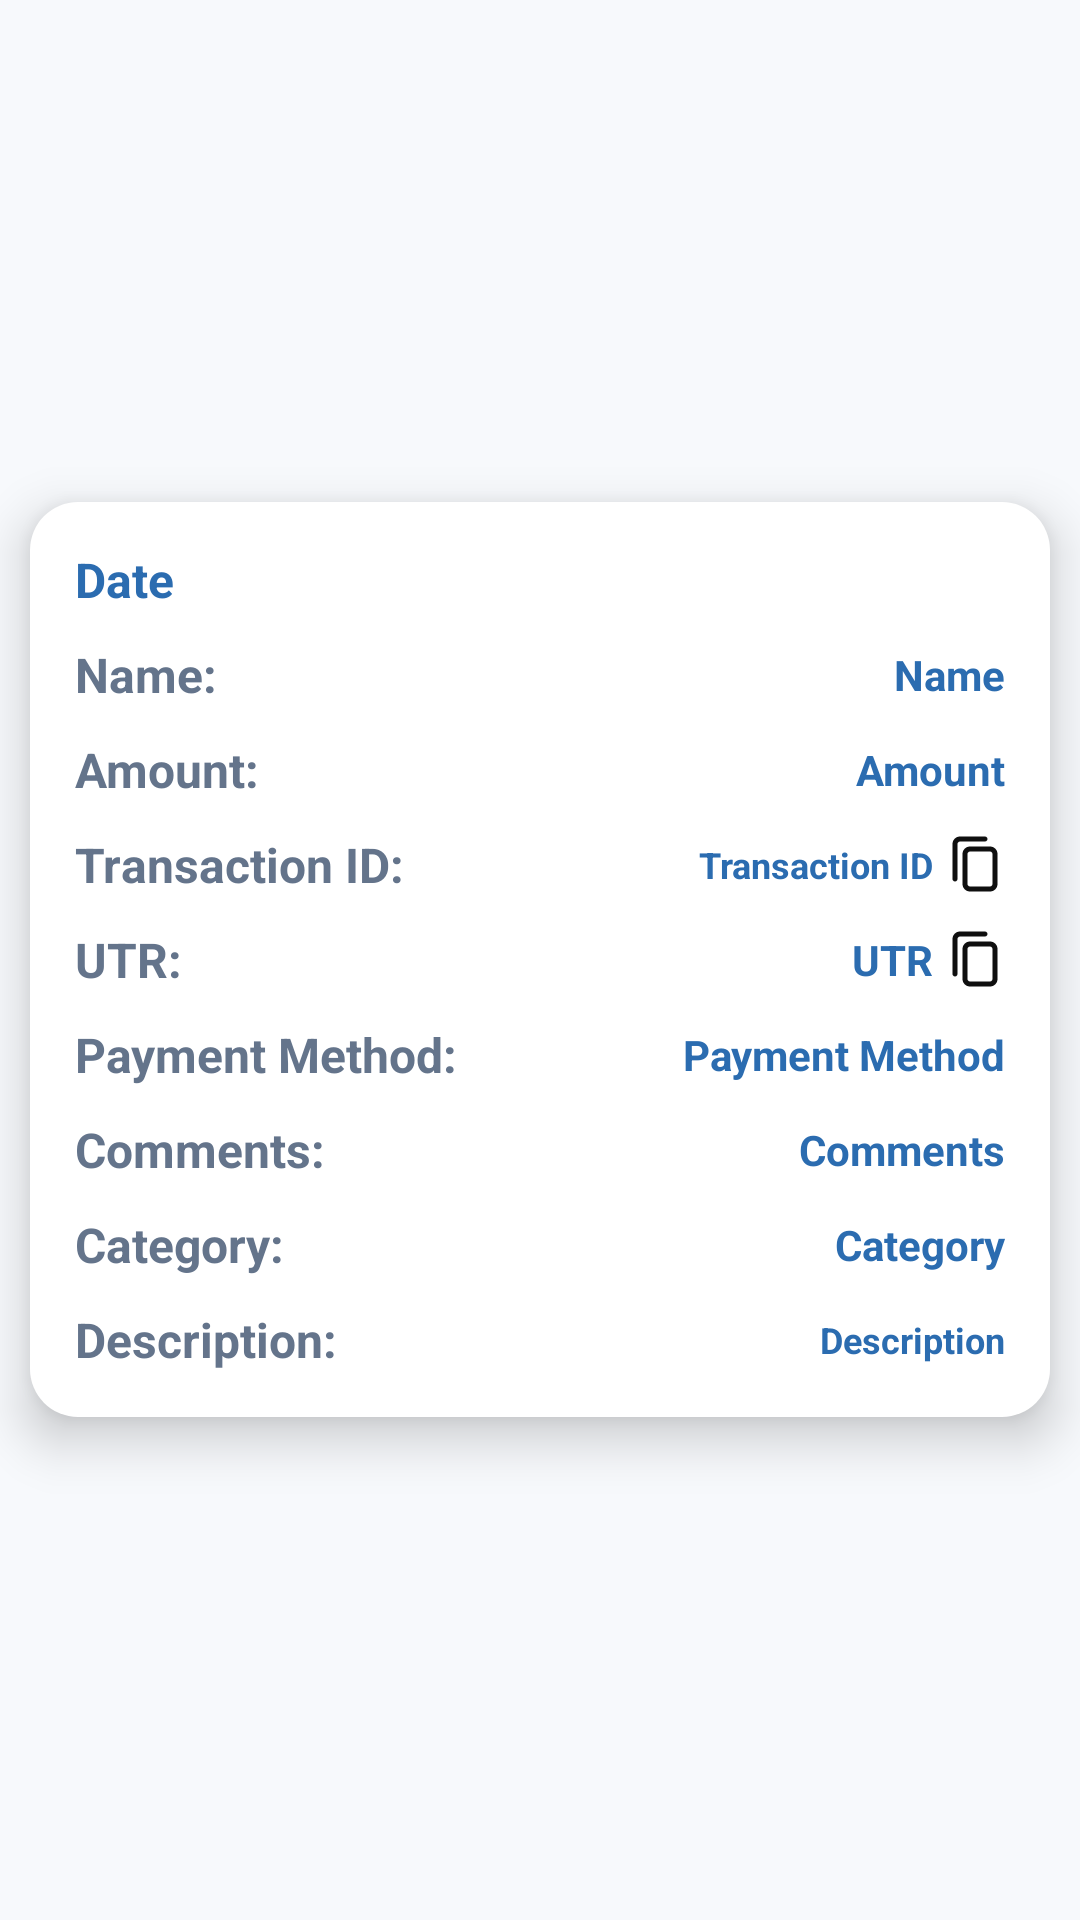

Write the Android layout XML for this screen, with the resource values it uses.
<!-- AndroidManifest.xml: application theme Theme.BalanceX -->
<!-- res/layout/popup_transaction_details.xml -->
<?xml version="1.0" encoding="utf-8"?>
<LinearLayout xmlns:android="http://schemas.android.com/apk/res/android"
    android:layout_width="match_parent"
    android:layout_height="match_parent"
    android:clipChildren="false"
    android:clipToPadding="false"
    android:orientation="vertical"
    android:gravity="center">
    <LinearLayout
        android:layout_width="match_parent"
        android:layout_height="wrap_content"
        android:orientation="vertical"
        android:layout_gravity="center"
        android:padding="10dp"
        android:background="@drawable/rounded_rectangle"
        android:layout_margin="10dp"
        android:elevation="10dp">
        <LinearLayout
            android:layout_width="match_parent"
            android:layout_height="wrap_content"
            android:orientation="horizontal"
            android:gravity="center"
            android:padding="5dp">
            <TextView
                android:id="@+id/detailDate"
                android:layout_width="wrap_content"
                android:layout_height="wrap_content"
                android:background="@android:color/transparent"
                android:text="Date"
                android:textColor="@color/color_accent"
                android:textSize="16sp"
                android:textStyle="bold"
                android:layout_weight="1"/>
            <ImageView
                android:id="@+id/closeButton"
                android:layout_width="wrap_content"
                android:layout_height="wrap_content"
                android:src="@drawable/ic_close_circle" />
        </LinearLayout>
        <LinearLayout
            android:layout_width="match_parent"
            android:layout_height="wrap_content"
            android:orientation="horizontal"
            android:gravity="center"
            android:padding="5dp">
            <TextView
                android:layout_width="wrap_content"
                android:layout_height="wrap_content"
                android:background="@android:color/transparent"
                android:text="Name: "
                android:textSize="16sp"
                android:textStyle="bold"
                android:layout_weight="1"
                android:textColor="@color/text_secondary"
                android:gravity="start"/>
            <TextView
                android:id="@+id/detailReceiver"
                android:layout_width="wrap_content"
                android:layout_height="wrap_content"
                android:text="Name"
                android:textColor="@color/color_accent"
                android:layout_weight="1"
                android:gravity="end"
                android:textStyle="bold"/>
        </LinearLayout>
        <LinearLayout
            android:layout_width="match_parent"
            android:layout_height="wrap_content"
            android:orientation="horizontal"
            android:gravity="center"
            android:padding="5dp">
            <TextView
                android:layout_width="wrap_content"
                android:layout_height="wrap_content"
                android:background="@android:color/transparent"
                android:text="Amount: "
                android:textSize="16sp"
                android:textStyle="bold"
                android:layout_weight="1"
                android:textColor="@color/text_secondary"
                android:gravity="start"/>
            <TextView
                android:id="@+id/detailAmount"
                android:layout_width="wrap_content"
                android:layout_height="wrap_content"
                android:text="Amount"
                android:textColor="@color/color_accent"
                android:layout_weight="1"
                android:gravity="end"
                android:textStyle="bold" />
        </LinearLayout>
        <LinearLayout
            android:layout_width="match_parent"
            android:layout_height="wrap_content"
            android:orientation="horizontal"
            android:gravity="center"
            android:padding="5dp">
            <TextView
                android:layout_width="wrap_content"
                android:layout_height="wrap_content"
                android:background="@android:color/transparent"
                android:text="Transaction ID: "
                android:textSize="16sp"
                android:textStyle="bold"
                android:layout_weight="1"
                android:textColor="@color/text_secondary"
                android:gravity="start"/>
            <TextView
                android:id="@+id/detailTransactionID"
                android:layout_width="wrap_content"
                android:layout_height="wrap_content"
                android:text="Transaction ID"
                android:textColor="@color/color_accent"
                android:layout_weight="1"
                android:gravity="end"
                android:textStyle="bold"
                android:textSize="12dp"/>
            <ImageView
                android:id="@+id/detailTransactionID_copy"
                android:layout_width="wrap_content"
                android:layout_height="wrap_content"
                android:src="@drawable/ic_copy"
                android:paddingLeft="4dp"/>
        </LinearLayout>
        <LinearLayout
            android:layout_width="match_parent"
            android:layout_height="wrap_content"
            android:orientation="horizontal"
            android:gravity="center"
            android:padding="5dp">
            <TextView
                android:layout_width="wrap_content"
                android:layout_height="wrap_content"
                android:background="@android:color/transparent"
                android:text="UTR: "
                android:textSize="16sp"
                android:textStyle="bold"
                android:layout_weight="1"
                android:textColor="@color/text_secondary"
                android:gravity="start"/>
            <TextView
                android:id="@+id/detailUTR"
                android:layout_width="wrap_content"
                android:layout_height="wrap_content"
                android:text="UTR"
                android:textColor="@color/color_accent"
                android:layout_weight="1"
                android:gravity="end"
                android:textStyle="bold" />
            <ImageView
                android:id="@+id/detailUTR_copy"
                android:layout_width="wrap_content"
                android:layout_height="wrap_content"
                android:src="@drawable/ic_copy"
                android:paddingLeft="4dp"/>
        </LinearLayout>

        <LinearLayout
            android:layout_width="match_parent"
            android:layout_height="wrap_content"
            android:orientation="horizontal"
            android:gravity="center"
            android:padding="5dp">
            <TextView
                android:layout_width="wrap_content"
                android:layout_height="wrap_content"
                android:background="@android:color/transparent"
                android:text="Payment Method: "
                android:textSize="16sp"
                android:textStyle="bold"
                android:layout_weight="1"
                android:textColor="@color/text_secondary"
                android:gravity="start"/>
            <TextView
                android:id="@+id/detailPaymentMethod"
                android:layout_width="wrap_content"
                android:layout_height="wrap_content"
                android:text="Payment Method"
                android:textColor="@color/color_accent"
                android:layout_weight="1"
                android:gravity="end"
                android:textStyle="bold" />
        </LinearLayout>
        <LinearLayout
            android:layout_width="match_parent"
            android:layout_height="wrap_content"
            android:orientation="horizontal"
            android:gravity="center"
            android:padding="5dp">
            <TextView
                android:layout_width="wrap_content"
                android:layout_height="wrap_content"
                android:background="@android:color/transparent"
                android:text="Comments: "
                android:textSize="16sp"
                android:textStyle="bold"
                android:layout_weight="1"
                android:textColor="@color/text_secondary"
                android:gravity="start"/>
            <TextView
                android:id="@+id/detailComments"
                android:layout_width="wrap_content"
                android:layout_height="wrap_content"
                android:text="Comments"
                android:textColor="@color/color_accent"
                android:layout_weight="1"
                android:gravity="end"
                android:textStyle="bold" />
        </LinearLayout>
        <LinearLayout
            android:layout_width="match_parent"
            android:layout_height="wrap_content"
            android:orientation="horizontal"
            android:gravity="center"
            android:padding="5dp">
            <TextView
                android:layout_width="wrap_content"
                android:layout_height="wrap_content"
                android:background="@android:color/transparent"
                android:text="Category: "
                android:textSize="16sp"
                android:textStyle="bold"
                android:layout_weight="1"
                android:textColor="@color/text_secondary"
                android:gravity="start"/>
            <TextView
                android:id="@+id/detailCategory"
                android:layout_width="wrap_content"
                android:layout_height="wrap_content"
                android:text="Category"
                android:textColor="@color/color_accent"
                android:layout_weight="1"
                android:gravity="end"
                android:textStyle="bold" />
        </LinearLayout>
        <LinearLayout
            android:layout_width="match_parent"
            android:layout_height="wrap_content"
            android:orientation="horizontal"
            android:gravity="center"
            android:padding="5dp">
            <TextView
                android:layout_width="wrap_content"
                android:layout_height="wrap_content"
                android:background="@android:color/transparent"
                android:text="Description: "
                android:textSize="16sp"
                android:textStyle="bold"
                android:layout_weight="1"
                android:textColor="@color/text_secondary"
                android:gravity="start"/>
            <TextView
                android:id="@+id/detailDescription"
                android:layout_width="wrap_content"
                android:layout_height="wrap_content"
                android:text="Description"
                android:textColor="@color/color_accent"
                android:layout_weight="1"
                android:gravity="end"
                android:textStyle="bold"
                android:textSize="12dp"/>
        </LinearLayout>
    </LinearLayout>
</LinearLayout>
<!-- resources referenced by this layout -->
<resources>
  <color name="color_accent">#2B6CB0</color>
  <color name="text_secondary">#64748B</color>
  <!-- drawable ic_copy (drawable) -->
  <vector xmlns:android="http://schemas.android.com/apk/res/android" android:height="20dp" android:viewportHeight="24" android:viewportWidth="24" android:width="20dp">
        
      <path android:fillColor="#0F0F0F" android:fillType="evenOdd" android:pathData="M21,8C21,6.343 19.657,5 18,5H10C8.343,5 7,6.343 7,8V20C7,21.657 8.343,23 10,23H18C19.657,23 21,21.657 21,20V8ZM19,8C19,7.448 18.552,7 18,7H10C9.448,7 9,7.448 9,8V20C9,20.552 9.448,21 10,21H18C18.552,21 19,20.552 19,20V8Z"/>
        
      <path android:fillColor="#0F0F0F" android:pathData="M6,3H16C16.552,3 17,2.552 17,2C17,1.448 16.552,1 16,1H6C4.343,1 3,2.343 3,4V18C3,18.552 3.448,19 4,19C4.552,19 5,18.552 5,18V4C5,3.448 5.448,3 6,3Z"/>
      
  </vector>
  <!-- drawable rounded_rectangle (drawable) -->
  <shape xmlns:android="http://schemas.android.com/apk/res/android">
      <solid android:color="@color/surface_card"/> 
      <corners android:radius="16dp"/>
  
  </shape>
  <style name="Theme.BalanceX" parent="Theme.Material3.DayNight.NoActionBar">
          <item name="colorPrimary">@color/color_primary</item>
          <item name="colorOnPrimary">@color/color_on_primary</item>
          <item name="colorPrimaryContainer">@color/color_primary_container</item>
          <item name="colorOnPrimaryContainer">@color/color_on_primary_container</item>
          
          <item name="colorSecondary">@color/color_secondary</item>
          
          <item name="android:windowBackground">@color/surface_background</item>
          <item name="colorSurface">@color/surface_card</item>
          <item name="colorOnSurface">@color/text_primary</item>
          <item name="colorOutline">@color/border_subtle</item>
  
          <item name="android:statusBarColor">@color/surface_background</item>
          <item name="android:windowLightStatusBar">true</item>
          <item name="android:navigationBarColor">@color/navbar_background</item>
          <item name="android:windowLightNavigationBar" tools:targetApi="27">false</item>
      </style>
  <color name="surface_card">#FFFFFF</color>
  <color name="color_primary">#1B4B82</color>
  <color name="color_on_primary">#FFFFFF</color>
  <color name="color_primary_container">#D5E3FF</color>
  <color name="color_on_primary_container">#001C3B</color>
  <color name="color_secondary">#51606F</color>
  <color name="surface_background">#F7F9FC</color>
  <color name="text_primary">#111827</color>
  <color name="border_subtle">#DDE3EA</color>
  <color name="navbar_background">#0B2545</color>
</resources>
